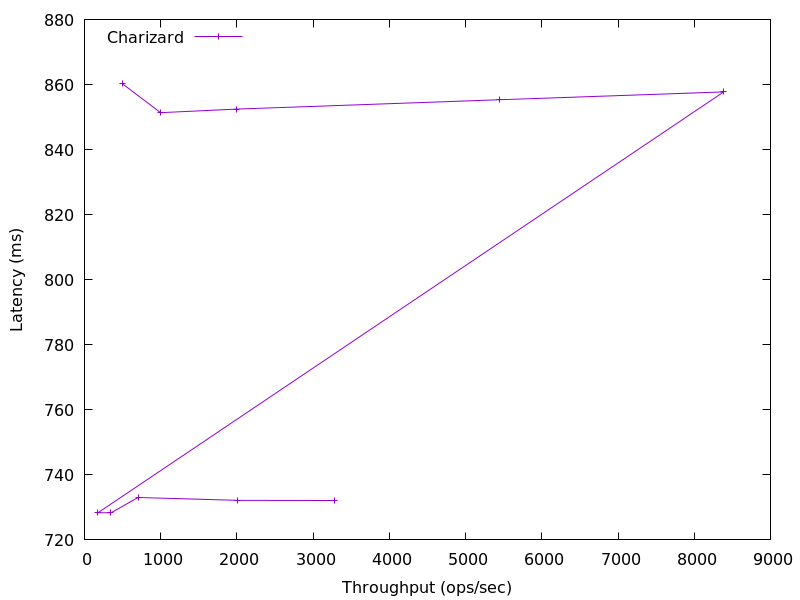

The table this chart was drawn from, first rows:
3281.873410258789, 732.118272
2012, 732.2
702.8, 733
348.5, 728.3
177.1, 728.3
8387, 857.7
5440, 855.3
1991, 852.5
998.4, 851.4
496.8, 860.3
